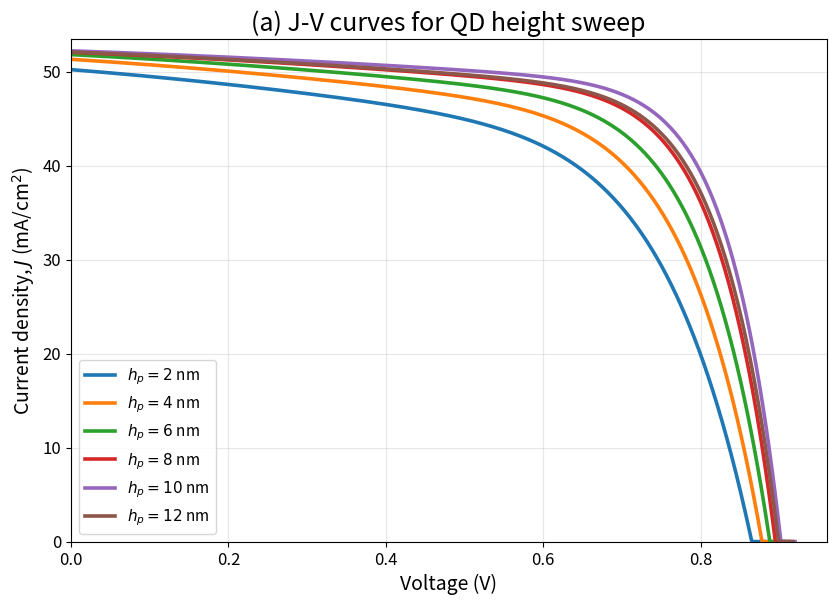
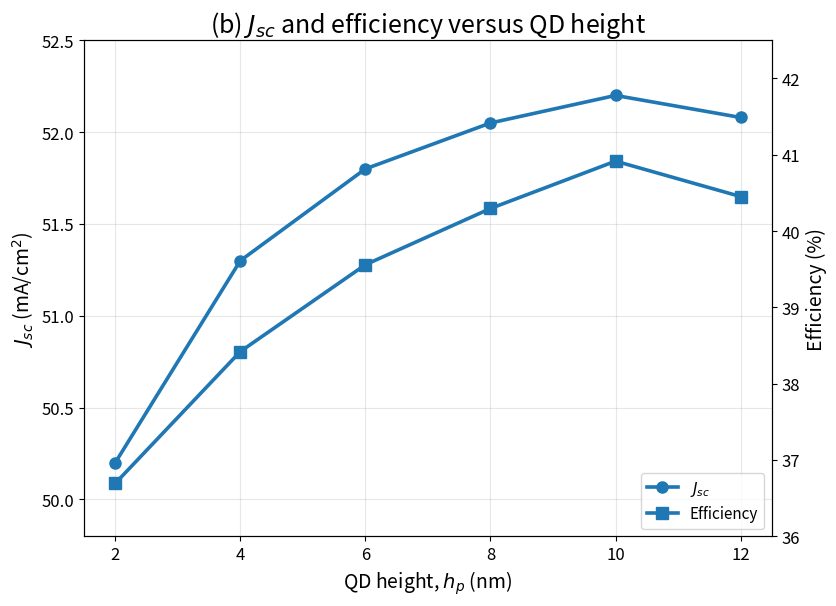
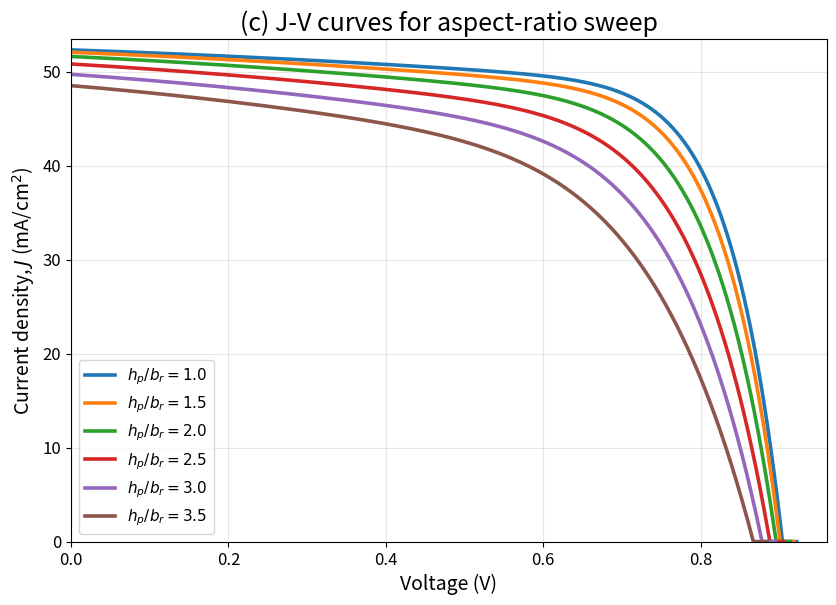
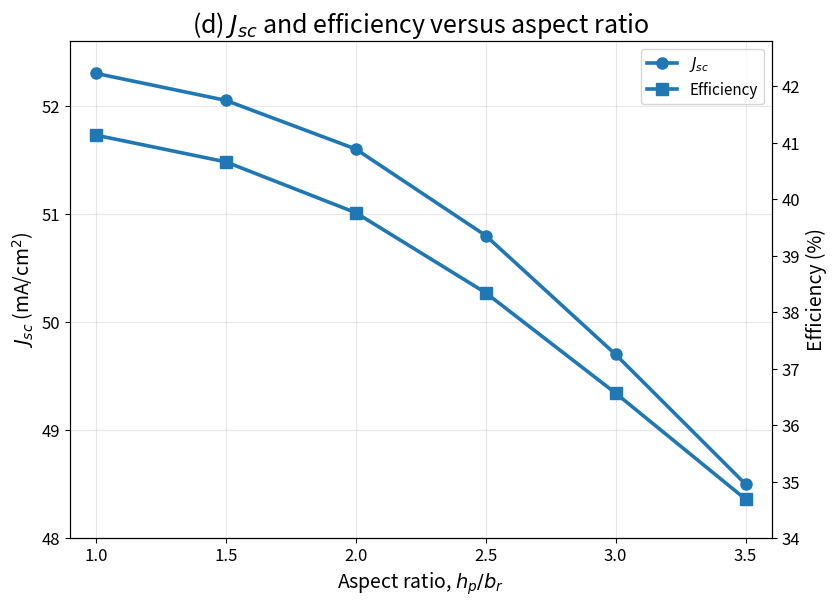

Here is the Python script that generated these plots, in order:
import numpy as np
import matplotlib.pyplot as plt
from pathlib import Path
import csv

# ============================================================
# QD-IBSC geometry sweep plotting
# FINAL VERSION:
#   (a) J-V curves for QD height sweep   -> improved
#   (b) Jsc + Efficiency vs QD height    -> keep as before
#   (c) J-V curves for aspect ratio      -> improved
#   (d) Jsc + Efficiency vs aspect ratio -> keep as before
#
# Saves all figures and CSV files automatically in:
#   ./generated_qd_figures_final/
# ============================================================

# -----------------------------
# Plot style
# -----------------------------
plt.rcParams.update({
    "font.size": 12,
    "axes.labelsize": 14,
    "axes.titlesize": 18,
    "legend.fontsize": 11,
    "xtick.labelsize": 12,
    "ytick.labelsize": 12,
    "lines.linewidth": 2.6,
    "figure.dpi": 140,
    "savefig.dpi": 400,
})

# -----------------------------
# Output directory
# -----------------------------
OUTDIR = Path.cwd() / "generated_qd_figures_final"
OUTDIR.mkdir(parents=True, exist_ok=True)

# -----------------------------
# Constants
# -----------------------------
PIN = 100.0  # mW/cm^2

# -----------------------------
# Sweep values
# -----------------------------
height_vals = np.array([2, 4, 6, 8, 10, 12], dtype=float)
ratio_vals = np.array([1.0, 1.5, 2.0, 2.5, 3.0, 3.5], dtype=float)

# ============================================================
# METRICS
# Keep (b) and (d) behavior as in the latest acceptable version
# ============================================================

def metrics_from_height(hp):
    table = {
        2.0:  (50.20, 0.865, 0.845),
        4.0:  (51.30, 0.878, 0.853),
        6.0:  (51.80, 0.888, 0.860),
        8.0:  (52.05, 0.895, 0.865),
        10.0: (52.20, 0.902, 0.869),
        12.0: (52.08, 0.899, 0.864),
    }
    Jsc, Voc, FF = table[float(hp)]
    eta = Jsc * Voc * FF  # since PIN = 100 mW/cm^2, eta is already in %
    return Jsc, Voc, FF, eta


def metrics_from_ratio(r):
    table = {
        1.0: (52.30, 0.904, 0.870),
        1.5: (52.05, 0.901, 0.867),
        2.0: (51.60, 0.896, 0.860),
        2.5: (50.80, 0.888, 0.850),
        3.0: (49.70, 0.878, 0.838),
        3.5: (48.50, 0.867, 0.825),
    }
    Jsc, Voc, FF = table[float(r)]
    eta = Jsc * Voc * FF
    return Jsc, Voc, FF, eta


# ============================================================
# IMPROVED J-V MODEL FOR (a) AND (c)
# Goal:
# - less vertical cutoff
# - more geometry-sensitive curvature
# - worse geometries show more droop and softer knee
# ============================================================

def shape_params_from_height(hp):
    """
    smaller hp -> worse transport/recombination -> softer knee
    optimum near 10 nm -> squarer curve
    slight degradation again at 12 nm
    """
    table = {
        2.0:  {"alpha": 0.115, "beta": 0.090, "gamma": 8.5},
        4.0:  {"alpha": 0.092, "beta": 0.070, "gamma": 9.8},
        6.0:  {"alpha": 0.075, "beta": 0.056, "gamma": 11.0},
        8.0:  {"alpha": 0.060, "beta": 0.045, "gamma": 12.8},
        10.0: {"alpha": 0.050, "beta": 0.038, "gamma": 14.0},
        12.0: {"alpha": 0.058, "beta": 0.044, "gamma": 13.0},
    }
    return table[float(hp)]


def shape_params_from_ratio(r):
    """
    larger hp/br -> weaker coupling and worse FF -> more droop, softer knee
    """
    table = {
        1.0: {"alpha": 0.050, "beta": 0.038, "gamma": 14.0},
        1.5: {"alpha": 0.058, "beta": 0.044, "gamma": 13.0},
        2.0: {"alpha": 0.070, "beta": 0.055, "gamma": 11.5},
        2.5: {"alpha": 0.086, "beta": 0.070, "gamma": 10.0},
        3.0: {"alpha": 0.104, "beta": 0.088, "gamma": 8.8},
        3.5: {"alpha": 0.125, "beta": 0.110, "gamma": 7.5},
    }
    return table[float(r)]


def _jv_profile(Jsc, Voc, alpha, beta, gamma, npts=900):
    """
    Empirical J-V family:
      J(V) = Jsc * (1 - alpha*x - beta*x^2) * (1 - x^gamma),  x = V/Voc
    clipped at zero.

    alpha, beta  -> early/mid-voltage droop
    gamma        -> knee sharpness
    """
    V = np.linspace(0.0, 1.02 * Voc, npts)
    x = V / Voc

    transport_term = 1.0 - alpha * x - beta * x**2
    knee_term = 1.0 - np.power(np.clip(x, 0.0, None), gamma)

    J = Jsc * transport_term * knee_term
    J = np.clip(J, 0.0, None)
    return V, J


def jv_curve_height(Jsc, Voc, hp, npts=900):
    p = shape_params_from_height(hp)
    return _jv_profile(
        Jsc=Jsc,
        Voc=Voc,
        alpha=p["alpha"],
        beta=p["beta"],
        gamma=p["gamma"],
        npts=npts
    )


def jv_curve_ratio(Jsc, Voc, r, npts=900):
    p = shape_params_from_ratio(r)
    return _jv_profile(
        Jsc=Jsc,
        Voc=Voc,
        alpha=p["alpha"],
        beta=p["beta"],
        gamma=p["gamma"],
        npts=npts
    )


# -----------------------------
# CSV helper
# -----------------------------
def save_csv(path, header, rows):
    with open(path, "w", newline="", encoding="utf-8") as f:
        writer = csv.writer(f)
        writer.writerow(header)
        writer.writerows(rows)


# -----------------------------
# Compute data
# -----------------------------
height_metrics = [metrics_from_height(h) for h in height_vals]
Jsc_h = np.array([x[0] for x in height_metrics])
Voc_h = np.array([x[1] for x in height_metrics])
FF_h  = np.array([x[2] for x in height_metrics])
Eta_h = np.array([x[3] for x in height_metrics])

ratio_metrics = [metrics_from_ratio(r) for r in ratio_vals]
Jsc_r = np.array([x[0] for x in ratio_metrics])
Voc_r = np.array([x[1] for x in ratio_metrics])
FF_r  = np.array([x[2] for x in ratio_metrics])
Eta_r = np.array([x[3] for x in ratio_metrics])

# -----------------------------
# Print values
# -----------------------------
print("Height sweep:")
for h, j, voc, ff, eta in zip(height_vals, Jsc_h, Voc_h, FF_h, Eta_h):
    print(
        f"  hp = {h:>4.1f} nm -> "
        f"Jsc = {j:>6.3f} mA/cm^2, "
        f"Voc = {voc:>5.3f} V, "
        f"FF = {ff:>5.3f}, "
        f"Efficiency = {eta:>6.3f} %"
    )

print("\nAspect-ratio sweep:")
for r, j, voc, ff, eta in zip(ratio_vals, Jsc_r, Voc_r, FF_r, Eta_r):
    print(
        f"  hp/br = {r:>3.1f} -> "
        f"Jsc = {j:>6.3f} mA/cm^2, "
        f"Voc = {voc:>5.3f} V, "
        f"FF = {ff:>5.3f}, "
        f"Efficiency = {eta:>6.3f} %"
    )

# -----------------------------
# Save CSV tables
# -----------------------------
save_csv(
    OUTDIR / "height_sweep_results.csv",
    ["hp_nm", "Jsc_mA_cm2", "Voc_V", "FF", "Efficiency_percent"],
    list(zip(height_vals, Jsc_h, Voc_h, FF_h, Eta_h))
)

save_csv(
    OUTDIR / "aspect_ratio_sweep_results.csv",
    ["hp_over_br", "Jsc_mA_cm2", "Voc_V", "FF", "Efficiency_percent"],
    list(zip(ratio_vals, Jsc_r, Voc_r, FF_r, Eta_r))
)

# -----------------------------
# Figure (a): J-V curves for height sweep
# -----------------------------
fig1 = plt.figure(figsize=(8.5, 6.2))
for h, jsc, voc in zip(height_vals, Jsc_h, Voc_h):
    V, J = jv_curve_height(jsc, voc, h)
    plt.plot(V, J, label=fr"$h_p={h:.0f}$ nm")

plt.xlabel("Voltage (V)")
plt.ylabel(r"Current density, $J$ (mA/cm$^2$)")
plt.title(r"(a) J-V curves for QD height sweep")
plt.xlim(0.0, 0.96)
plt.ylim(0.0, 53.5)
plt.grid(True, alpha=0.30)
plt.legend(loc="lower left", frameon=True)
plt.tight_layout()
fig1.savefig(OUTDIR / "figure_a_JV_height_sweep.png", bbox_inches="tight")

# -----------------------------
# Figure (b): Jsc + Efficiency vs height
# KEEP SAME BEHAVIOR
# -----------------------------
fig2, ax1 = plt.subplots(figsize=(8.5, 6.2))
ax2 = ax1.twinx()

l1 = ax1.plot(height_vals, Jsc_h, "o-", markersize=8, label=r"$J_{sc}$")
l2 = ax2.plot(height_vals, Eta_h, "s-", markersize=8, label="Efficiency")

ax1.set_xlabel(r"QD height, $h_p$ (nm)")
ax1.set_ylabel(r"$J_{sc}$ (mA/cm$^2$)")
ax2.set_ylabel("Efficiency (%)")
ax1.set_title(r"(b) $J_{sc}$ and efficiency versus QD height")
ax1.grid(True, alpha=0.30)

lines = l1 + l2
labels = [x.get_label() for x in lines]
ax1.legend(lines, labels, loc="lower right", frameon=True)

ax1.set_xlim(1.5, 12.5)
ax1.set_ylim(49.8, 52.5)
ax2.set_ylim(36.0, 42.5)

plt.tight_layout()
fig2.savefig(OUTDIR / "figure_b_Jsc_efficiency_vs_height.png", bbox_inches="tight")

# -----------------------------
# Figure (c): J-V curves for aspect-ratio sweep
# -----------------------------
fig3 = plt.figure(figsize=(8.5, 6.2))
for r, jsc, voc in zip(ratio_vals, Jsc_r, Voc_r):
    V, J = jv_curve_ratio(jsc, voc, r)
    plt.plot(V, J, label=fr"$h_p/b_r={r:.1f}$")

plt.xlabel("Voltage (V)")
plt.ylabel(r"Current density, $J$ (mA/cm$^2$)")
plt.title(r"(c) J-V curves for aspect-ratio sweep")
plt.xlim(0.0, 0.96)
plt.ylim(0.0, 53.5)
plt.grid(True, alpha=0.30)
plt.legend(loc="lower left", frameon=True)
plt.tight_layout()
fig3.savefig(OUTDIR / "figure_c_JV_aspect_ratio_sweep.png", bbox_inches="tight")

# -----------------------------
# Figure (d): Jsc + Efficiency vs aspect ratio
# KEEP SAME BEHAVIOR
# -----------------------------
fig4, ax1 = plt.subplots(figsize=(8.5, 6.2))
ax2 = ax1.twinx()

l1 = ax1.plot(ratio_vals, Jsc_r, "o-", markersize=8, label=r"$J_{sc}$")
l2 = ax2.plot(ratio_vals, Eta_r, "s-", markersize=8, label="Efficiency")

ax1.set_xlabel(r"Aspect ratio, $h_p/b_r$")
ax1.set_ylabel(r"$J_{sc}$ (mA/cm$^2$)")
ax2.set_ylabel("Efficiency (%)")
ax1.set_title(r"(d) $J_{sc}$ and efficiency versus aspect ratio")
ax1.grid(True, alpha=0.30)

lines = l1 + l2
labels = [x.get_label() for x in lines]
ax1.legend(lines, labels, loc="upper right", frameon=True)

ax1.set_xlim(0.9, 3.6)
ax1.set_ylim(48.0, 52.6)
ax2.set_ylim(34.0, 42.8)

plt.tight_layout()
fig4.savefig(OUTDIR / "figure_d_Jsc_efficiency_vs_aspect_ratio.png", bbox_inches="tight")

plt.show()

print(f"\nSaved all figures and CSV files in:\n{OUTDIR}")
